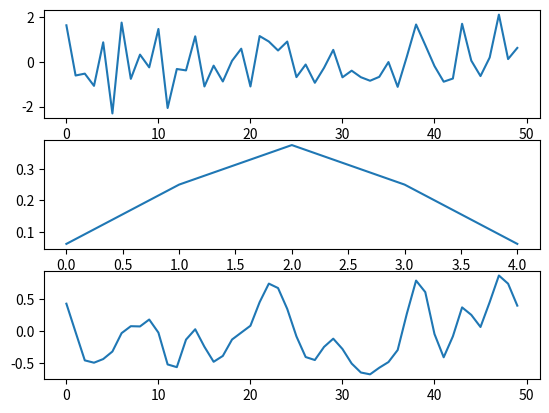

Source code (Python):
import numpy as np
import matplotlib.pyplot as plt

np.random.seed(1)
x = np.random.randn(50)

# taps is the coefficients of the FIR filter
taps = np.array([0.0625, 0.25, 0.375,
                 0.25, 0.0625])

# convolve with mode='same" for maximum length of two
y = np.convolve(x, taps, mode='same')

plt.figure()
plt.subplot(3, 1, 1)
plt.plot(x)
plt.subplot(3, 1, 2)
plt.plot(taps)
plt.subplot(3, 1, 3)
plt.plot(y)

plt.show()
